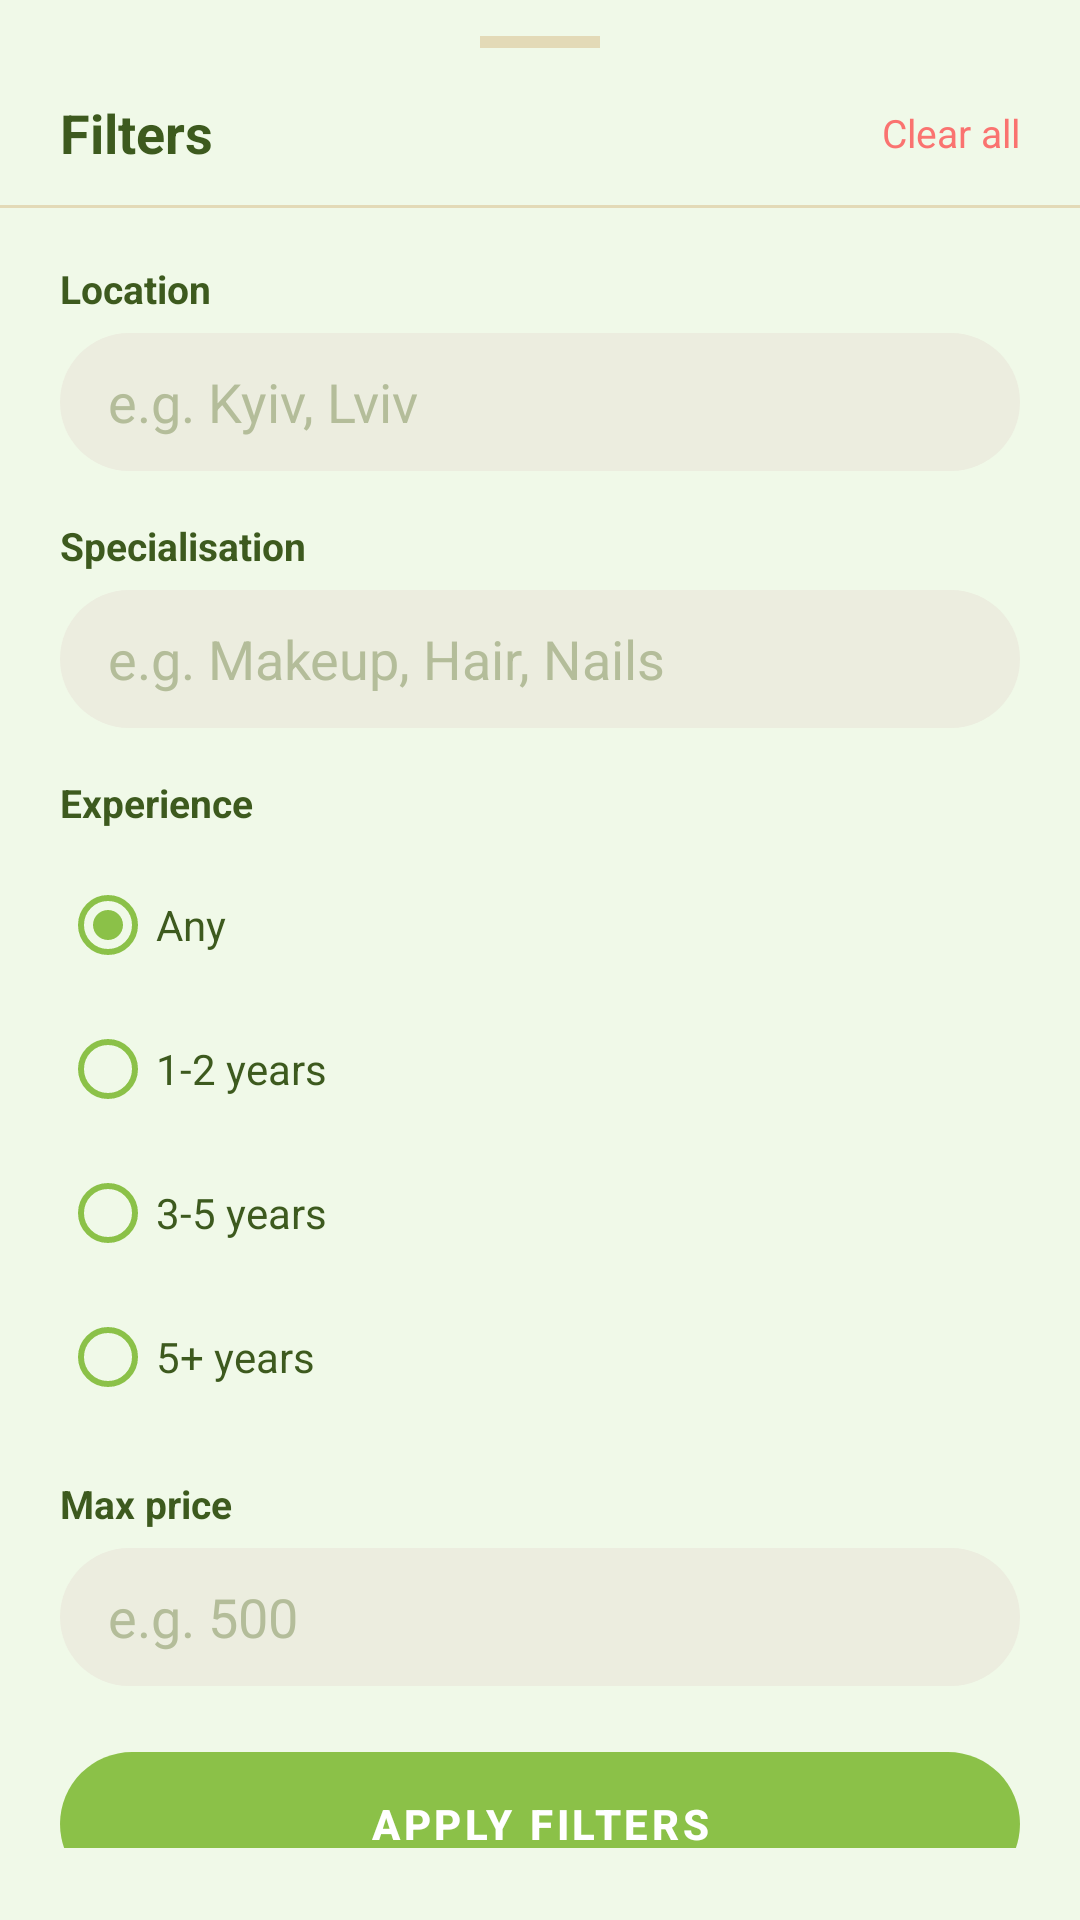

Reconstruct the res/layout file that produces this screen, plus the resources it refers to.
<!-- AndroidManifest.xml: application theme Theme.BeautyAppFrontend -->
<!-- res/layout/layout_filter_sheet.xml -->
<?xml version="1.0" encoding="utf-8"?>
<LinearLayout xmlns:android="http://schemas.android.com/apk/res/android"
    android:layout_width="match_parent"
    android:layout_height="wrap_content"
    android:background="@color/auth_background"
    android:orientation="vertical"
    android:paddingBottom="24dp">

    <View
        android:layout_width="40dp"
        android:layout_height="4dp"
        android:layout_gravity="center"
        android:layout_marginTop="12dp"
        android:background="@color/divider_color" />

    <LinearLayout
        android:layout_width="match_parent"
        android:layout_height="wrap_content"
        android:gravity="center_vertical"
        android:orientation="horizontal"
        android:paddingStart="20dp"
        android:paddingTop="16dp"
        android:paddingEnd="20dp"
        android:paddingBottom="12dp">

        <TextView
            android:layout_width="0dp"
            android:layout_height="wrap_content"
            android:layout_weight="1"
            android:text="Filters"
            android:textColor="@color/text_primary"
            android:textSize="18sp"
            android:textStyle="bold" />

        <TextView
            android:id="@+id/tv_clear_all"
            android:layout_width="wrap_content"
            android:layout_height="wrap_content"
            android:text="Clear all"
            android:textColor="@color/peach_primary"
            android:textSize="13sp" />
    </LinearLayout>

    <View
        android:layout_width="match_parent"
        android:layout_height="1dp"
        android:background="@color/divider_color" />

    <LinearLayout
        android:layout_width="match_parent"
        android:layout_height="wrap_content"
        android:orientation="vertical"
        android:paddingStart="20dp"
        android:paddingTop="18dp"
        android:paddingEnd="20dp">

        <TextView
            android:layout_width="wrap_content"
            android:layout_height="wrap_content"
            android:text="Location"
            android:textColor="@color/text_primary"
            android:textSize="13sp"
            android:textStyle="bold" />

        <EditText
            android:id="@+id/et_filter_location"
            android:layout_width="match_parent"
            android:layout_height="46dp"
            android:layout_marginTop="6dp"
            android:background="@drawable/bg_input_field"
            android:hint="e.g. Kyiv, Lviv"
            android:inputType="text"
            android:paddingStart="16dp"
            android:paddingEnd="16dp"
            android:textColor="@color/text_primary"
            android:textColorHint="@color/text_hint" />

        <TextView
            android:layout_width="wrap_content"
            android:layout_height="wrap_content"
            android:layout_marginTop="16dp"
            android:text="Specialisation"
            android:textColor="@color/text_primary"
            android:textSize="13sp"
            android:textStyle="bold" />

        <EditText
            android:id="@+id/et_filter_specialisation"
            android:layout_width="match_parent"
            android:layout_height="46dp"
            android:layout_marginTop="6dp"
            android:background="@drawable/bg_input_field"
            android:hint="e.g. Makeup, Hair, Nails"
            android:inputType="text"
            android:paddingStart="16dp"
            android:paddingEnd="16dp"
            android:textColor="@color/text_primary"
            android:textColorHint="@color/text_hint" />

        <TextView
            android:layout_width="wrap_content"
            android:layout_height="wrap_content"
            android:layout_marginTop="16dp"
            android:text="Experience"
            android:textColor="@color/text_primary"
            android:textSize="13sp"
            android:textStyle="bold" />

        <RadioGroup
            android:id="@+id/rg_experience"
            android:layout_width="match_parent"
            android:layout_height="wrap_content"
            android:layout_marginTop="8dp"
            android:orientation="vertical">

            <RadioButton
                android:id="@+id/rb_exp_any"
                android:layout_width="wrap_content"
                android:layout_height="wrap_content"
                android:buttonTint="@color/green_primary"
                android:checked="true"
                android:text="Any"
                android:textColor="@color/text_primary" />

            <RadioButton
                android:id="@+id/rb_exp_1_2"
                android:layout_width="wrap_content"
                android:layout_height="wrap_content"
                android:buttonTint="@color/green_primary"
                android:text="1-2 years"
                android:textColor="@color/text_primary" />

            <RadioButton
                android:id="@+id/rb_exp_3_5"
                android:layout_width="wrap_content"
                android:layout_height="wrap_content"
                android:buttonTint="@color/green_primary"
                android:text="3-5 years"
                android:textColor="@color/text_primary" />

            <RadioButton
                android:id="@+id/rb_exp_5plus"
                android:layout_width="wrap_content"
                android:layout_height="wrap_content"
                android:buttonTint="@color/green_primary"
                android:text="5+ years"
                android:textColor="@color/text_primary" />
        </RadioGroup>

        <TextView
            android:layout_width="wrap_content"
            android:layout_height="wrap_content"
            android:layout_marginTop="16dp"
            android:text="Max price"
            android:textColor="@color/text_primary"
            android:textSize="13sp"
            android:textStyle="bold" />

        <EditText
            android:id="@+id/et_filter_price"
            android:layout_width="match_parent"
            android:layout_height="46dp"
            android:layout_marginTop="6dp"
            android:background="@drawable/bg_input_field"
            android:hint="e.g. 500"
            android:inputType="number"
            android:paddingStart="16dp"
            android:paddingEnd="16dp"
            android:textColor="@color/text_primary"
            android:textColorHint="@color/text_hint" />

        <Button
            android:id="@+id/btn_apply_filters"
            android:layout_width="match_parent"
            android:layout_height="48dp"
            android:layout_marginTop="22dp"
            android:background="@drawable/bg_button_gradient"
            android:stateListAnimator="@null"
            android:text="Apply filters"
            android:textColor="@color/white"
            android:textStyle="bold" />
    </LinearLayout>
</LinearLayout>
<!-- resources referenced by this layout -->
<resources>
  <color name="auth_background">#F0F9E8</color>
  <color name="divider_color">#E3DAB7</color>
  <color name="green_primary">#8BC148</color>
  <color name="peach_primary">#FA7370</color>
  <color name="text_hint">#B4BD9A</color>
  <color name="text_primary">#3D5A1E</color>
  <color name="white">#FFFFFFFF</color>
  <!-- drawable bg_button_gradient (drawable) -->
  <?xml version="1.0" encoding="utf-8"?>
  <shape xmlns:android="http://schemas.android.com/apk/res/android"
      android:shape="rectangle">
      <gradient
          android:angle="0"
          android:endColor="#A5D6A7"
          android:startColor="#FFAB91"
          android:type="linear" />
      <corners android:radius="30dp" />
  </shape>
  <!-- drawable bg_input_field (drawable) -->
  <?xml version="1.0" encoding="utf-8"?>
  <shape xmlns:android="http://schemas.android.com/apk/res/android"
      android:shape="rectangle">
      <solid android:color="#ECEDDF" />
      <corners android:radius="30dp" />
  </shape>
  <style name="Theme.BeautyAppFrontend" parent="Theme.MaterialComponents.DayNight.NoActionBar">
          <item name="colorPrimary">@color/green_primary</item>
          <item name="colorPrimaryVariant">@color/green_dark</item>
          <item name="colorOnPrimary">@color/white</item>
          <item name="android:statusBarColor">@color/auth_background</item>
          <item name="android:windowLightStatusBar">true</item>
      </style>
  <color name="green_dark">#60A61F</color>
</resources>
